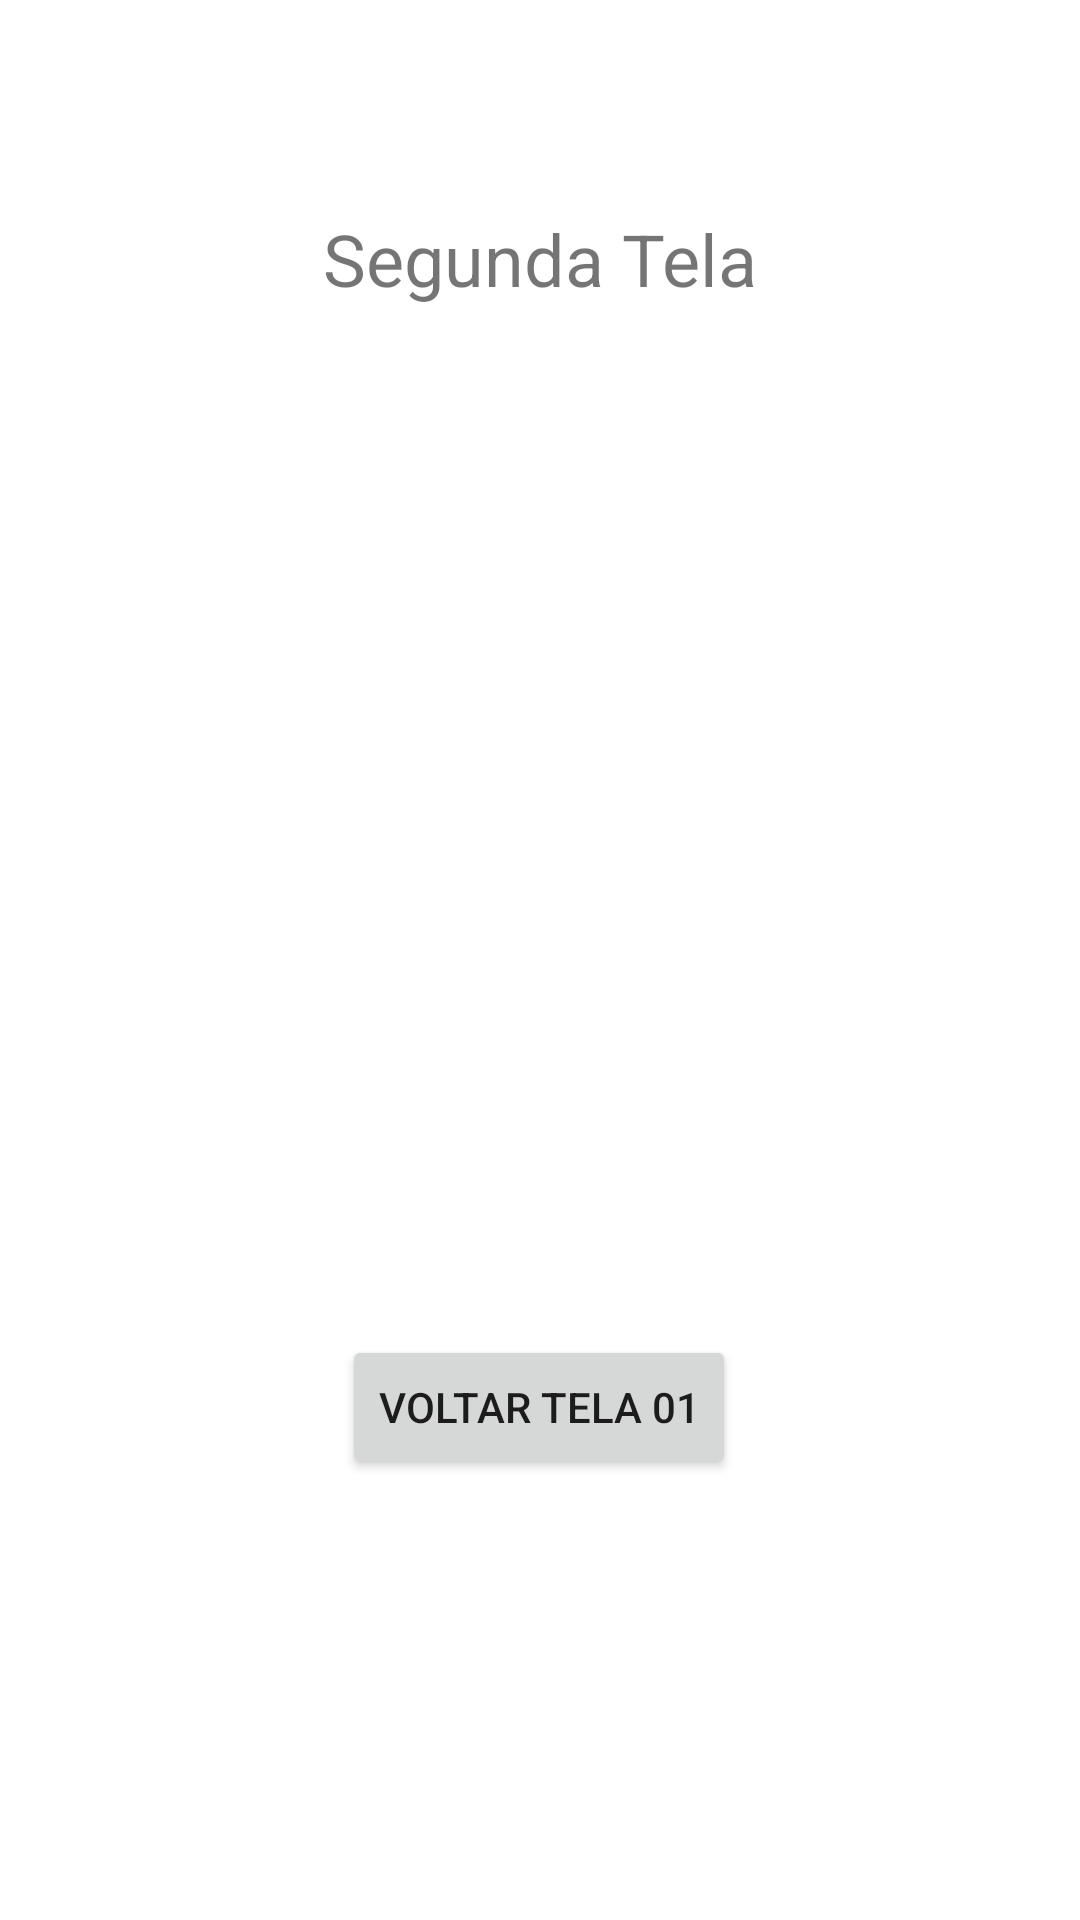

The Android layout XML behind this screen, and the referenced resources:
<!-- AndroidManifest.xml: application theme Theme.Jcompose -->
<!-- res/layout/tela02.xml -->
<?xml version="1.0" encoding="utf-8"?>
<androidx.constraintlayout.widget.ConstraintLayout xmlns:android="http://schemas.android.com/apk/res/android"
    xmlns:app="http://schemas.android.com/apk/res-auto"
    xmlns:tools="http://schemas.android.com/tools"
    android:layout_width="match_parent"
    android:layout_height="match_parent"
    tools:context=".Tela02">

    <TextView
        android:id="@+id/mensagem2"
        android:layout_width="161dp"
        android:layout_height="47dp"
        android:textSize="20sp"
        app:layout_constraintBottom_toBottomOf="parent"
        app:layout_constraintEnd_toEndOf="parent"
        app:layout_constraintStart_toStartOf="parent"
        app:layout_constraintTop_toBottomOf="@+id/mensagem"
        app:layout_constraintVertical_bias="0.187" />

    <TextView
        android:id="@+id/titulo_tela02"
        android:layout_width="wrap_content"
        android:layout_height="wrap_content"
        android:text="@string/titulo_tela02"
        android:textSize="24sp"
        app:layout_constraintBottom_toBottomOf="parent"
        app:layout_constraintEnd_toEndOf="parent"
        app:layout_constraintStart_toStartOf="parent"
        app:layout_constraintTop_toTopOf="parent"
        app:layout_constraintVertical_bias="0.115" />

    <Button
        android:id="@+id/T2_btn_volta_tela01"
        android:layout_width="wrap_content"
        android:layout_height="wrap_content"
        android:text="@string/T2btn_volta_tela01"
        app:layout_constraintBottom_toBottomOf="parent"
        app:layout_constraintEnd_toEndOf="parent"
        app:layout_constraintHorizontal_bias="0.498"
        app:layout_constraintStart_toStartOf="parent"
        app:layout_constraintTop_toBottomOf="@+id/titulo_tela02"
        app:layout_constraintVertical_bias="0.7" />

    <TextView
        android:id="@+id/mensagem"
        android:layout_width="161dp"
        android:layout_height="47dp"
        android:textSize="20sp"
        app:layout_constraintBottom_toBottomOf="parent"
        app:layout_constraintEnd_toEndOf="parent"
        app:layout_constraintHorizontal_bias="0.497"
        app:layout_constraintStart_toStartOf="parent"
        app:layout_constraintTop_toTopOf="parent"
        app:layout_constraintVertical_bias="0.231" />
</androidx.constraintlayout.widget.ConstraintLayout>
<!-- resources referenced by this layout -->
<resources>
  <string name="T2btn_volta_tela01">Voltar Tela 01</string>
  <string name="titulo_tela02">Segunda Tela</string>
  <style name="Theme.Jcompose" parent="Theme.MaterialComponents.DayNight.DarkActionBar">
          
          <item name="colorPrimary">@color/purple_500</item>
          <item name="colorPrimaryVariant">@color/purple_700</item>
          <item name="colorOnPrimary">@color/white</item>
          
          <item name="colorSecondary">@color/teal_200</item>
          <item name="colorSecondaryVariant">@color/teal_700</item>
          <item name="colorOnSecondary">@color/black</item>
          
          <item name="android:statusBarColor">?attr/colorPrimaryVariant</item>
          
      </style>
  <!-- not gathered from this repository: default colours our renderer supplied (Android Studio template values) -->
  <color name="purple_500">#FF6200EE</color>
  <color name="purple_700">#FF3700B3</color>
  <color name="teal_200">#FF03DAC5</color>
  <color name="teal_700">#FF018786</color>
  <color name="black">#FF000000</color>
  <color name="white">#FFFFFFFF</color>
</resources>
